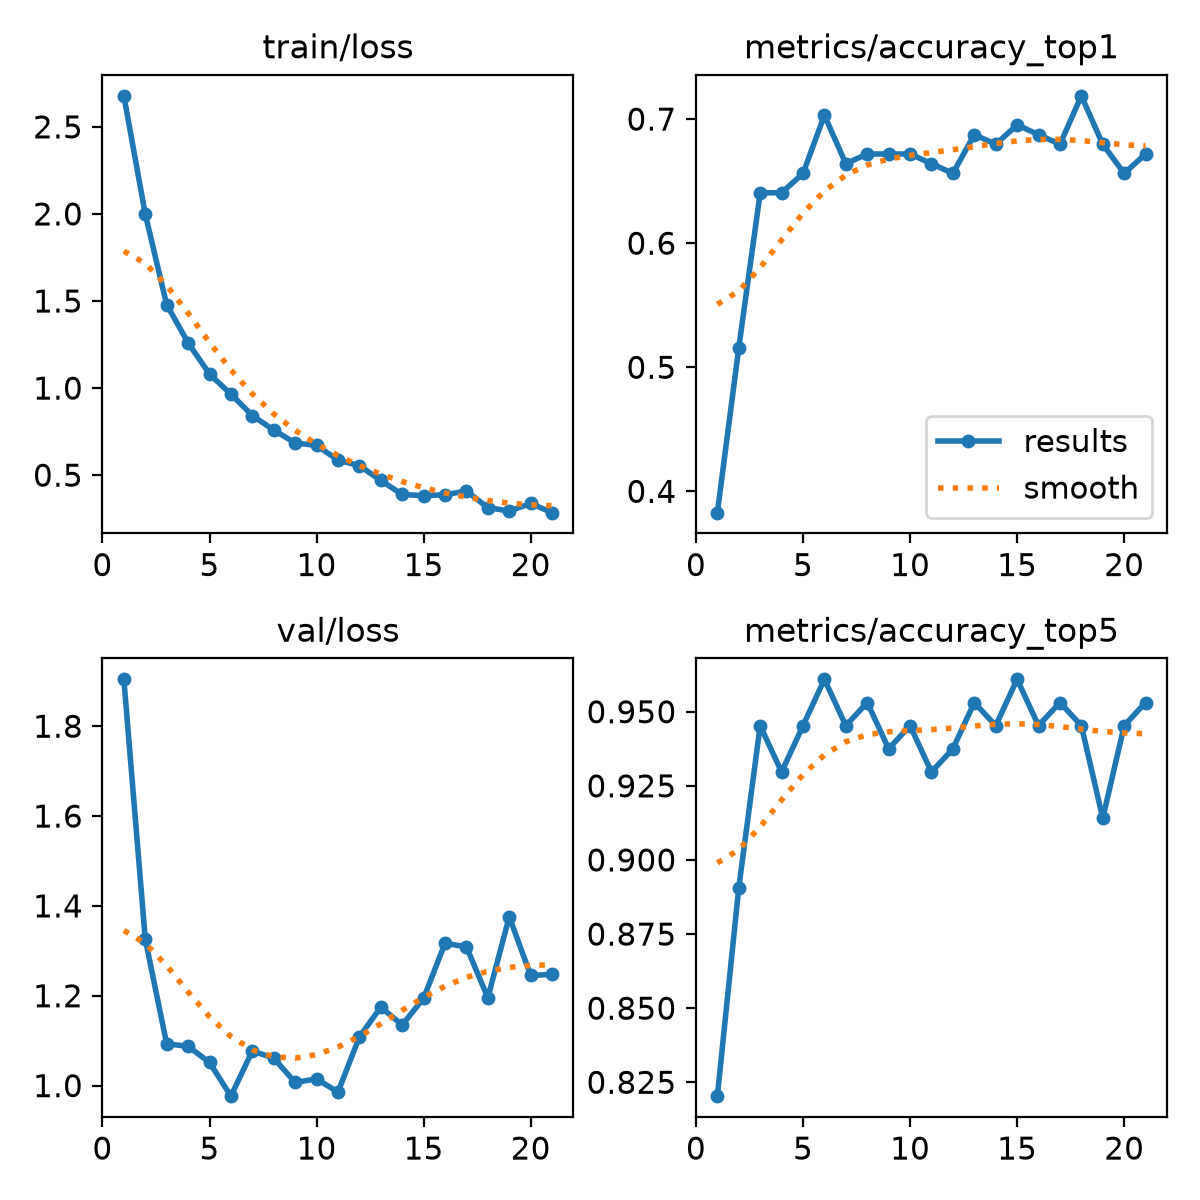

Source data for this figure (header and first rows):
epoch, time, train/loss, metrics/accuracy_top1, metrics/accuracy_top5, val/loss, lr/pg0, lr/pg1, lr/pg2
1, 6.519, 2.678, 0.3828, 0.8203, 1.904, 0.0002355, 0.0002355, 0.0002355
2, 12.15, 1.999, 0.5156, 0.8906, 1.326, 0.0004578, 0.0004578, 0.0004578
3, 17.61, 1.479, 0.6406, 0.9453, 1.093, 0.0006645, 0.0006645, 0.0006645
4, 22.82, 1.26, 0.6406, 0.9297, 1.087, 0.0006433, 0.0006433, 0.0006433
5, 28.11, 1.081, 0.6562, 0.9453, 1.052, 0.0006198, 0.0006198, 0.0006198
6, 33.19, 0.9654, 0.7031, 0.9609, 0.9766, 0.0005962, 0.0005962, 0.0005962
7, 38.66, 0.8424, 0.6641, 0.9453, 1.077, 0.0005726, 0.0005726, 0.0005726
8, 44.06, 0.7587, 0.6719, 0.9531, 1.061, 0.0005491, 0.0005491, 0.0005491
9, 49.17, 0.6852, 0.6719, 0.9375, 1.007, 0.0005255, 0.0005255, 0.0005255
10, 54.37, 0.6703, 0.6719, 0.9453, 1.015, 0.0005019, 0.0005019, 0.0005019
11, 59.56, 0.5868, 0.6641, 0.9297, 0.9856, 0.0004784, 0.0004784, 0.0004784
12, 64.77, 0.5541, 0.6562, 0.9375, 1.109, 0.0004548, 0.0004548, 0.0004548
13, 70.32, 0.4695, 0.6875, 0.9531, 1.175, 0.0004313, 0.0004313, 0.0004313
14, 75.77, 0.3893, 0.6797, 0.9453, 1.135, 0.0004077, 0.0004077, 0.0004077
15, 81.05, 0.3818, 0.6953, 0.9609, 1.195, 0.0003841, 0.0003841, 0.0003841
16, 86.34, 0.388, 0.6875, 0.9453, 1.317, 0.0003606, 0.0003606, 0.0003606
17, 91.84, 0.4083, 0.6797, 0.9531, 1.309, 0.000337, 0.000337, 0.000337
18, 97.09, 0.3137, 0.7188, 0.9453, 1.196, 0.0003134, 0.0003134, 0.0003134
19, 103.2, 0.2933, 0.6797, 0.9141, 1.376, 0.0002899, 0.0002899, 0.0002899
20, 108.5, 0.3376, 0.6562, 0.9453, 1.245, 0.0002663, 0.0002663, 0.0002663
21, 142.8, 0.2846, 0.6719, 0.9531, 1.247, 0.0002428, 0.0002428, 0.0002428
